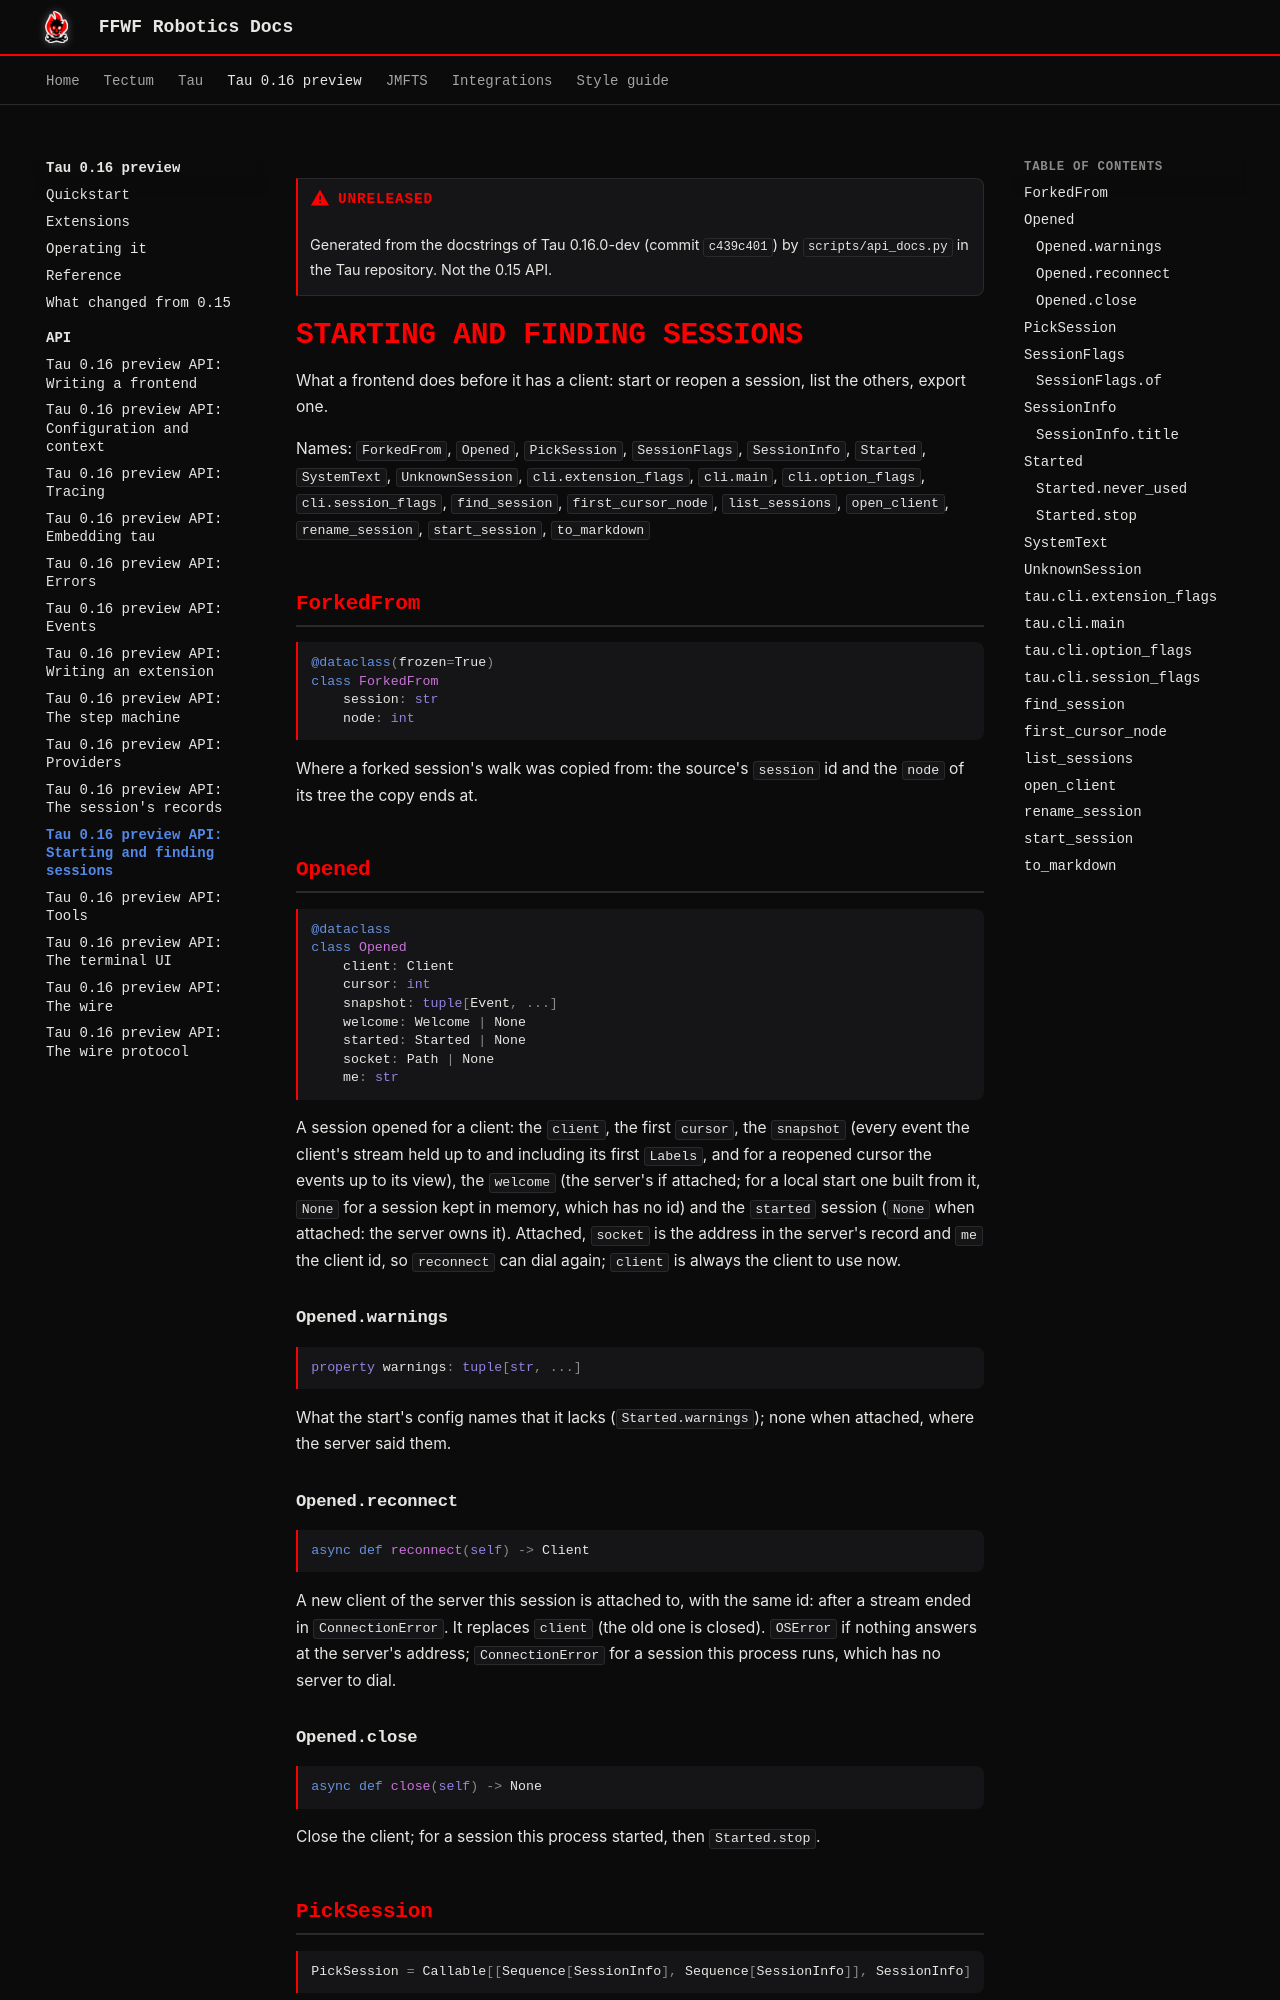

repository: ffwfrobotics/ffwfrobotics.github.io · page: tau/preview/api/sessions/index.html · generator: mkdocs

---
title: "Tau 0.16 preview API: Starting and finding sessions"
---

!!! warning "Unreleased"
    Generated from the docstrings of Tau 0.16.0-dev (commit `c439c401`) by `scripts/api_docs.py` in the Tau repository. Not the 0.15 API.

# Starting and finding sessions

What a frontend does before it has a client: start or reopen a session, list the others, export one.

Names: `ForkedFrom`, `Opened`, `PickSession`, `SessionFlags`, `SessionInfo`, `Started`, `SystemText`, `UnknownSession`, `cli.extension_flags`, `cli.main`, `cli.option_flags`, `cli.session_flags`, `find_session`, `first_cursor_node`, `list_sessions`, `open_client`, `rename_session`, `start_session`, `to_markdown`

## ForkedFrom

```python
@dataclass(frozen=True)
class ForkedFrom
    session: str
    node: int
```

Where a forked session's walk was copied from: the source's `session` id and the `node` of
its tree the copy ends at.

## Opened

```python
@dataclass
class Opened
    client: Client
    cursor: int
    snapshot: tuple[Event, ...]
    welcome: Welcome | None
    started: Started | None
    socket: Path | None
    me: str
```

A session opened for a client: the `client`, the first `cursor`, the `snapshot` (every
event the client's stream held up to and including its first `Labels`, and for a reopened
cursor the events up to its view), the `welcome` (the server's if attached; for a local start
one built from it, `None` for a session kept in memory, which has no id) and the `started`
session (`None` when attached: the server owns it). Attached, `socket` is the address in the
server's record and `me` the client id, so `reconnect` can dial again; `client` is always the
client to use now.

### Opened.warnings

```python
property warnings: tuple[str, ...]
```

What the start's config names that it lacks (`Started.warnings`); none when attached,
where the server said them.

### Opened.reconnect

```python
async def reconnect(self) -> Client
```

A new client of the server this session is attached to, with the same id: after a
stream ended in `ConnectionError`. It replaces `client` (the old one is closed). `OSError`
if nothing answers at the server's address; `ConnectionError` for a session this process
runs, which has no server to dial.

### Opened.close

```python
async def close(self) -> None
```

Close the client; for a session this process started, then `Started.stop`.

## PickSession

```python
PickSession = Callable[[Sequence[SessionInfo], Sequence[SessionInfo]], SessionInfo]
```

What `-r` asks of a frontend: given the rows of the working directory and all rows (newest
first), the one to open.
